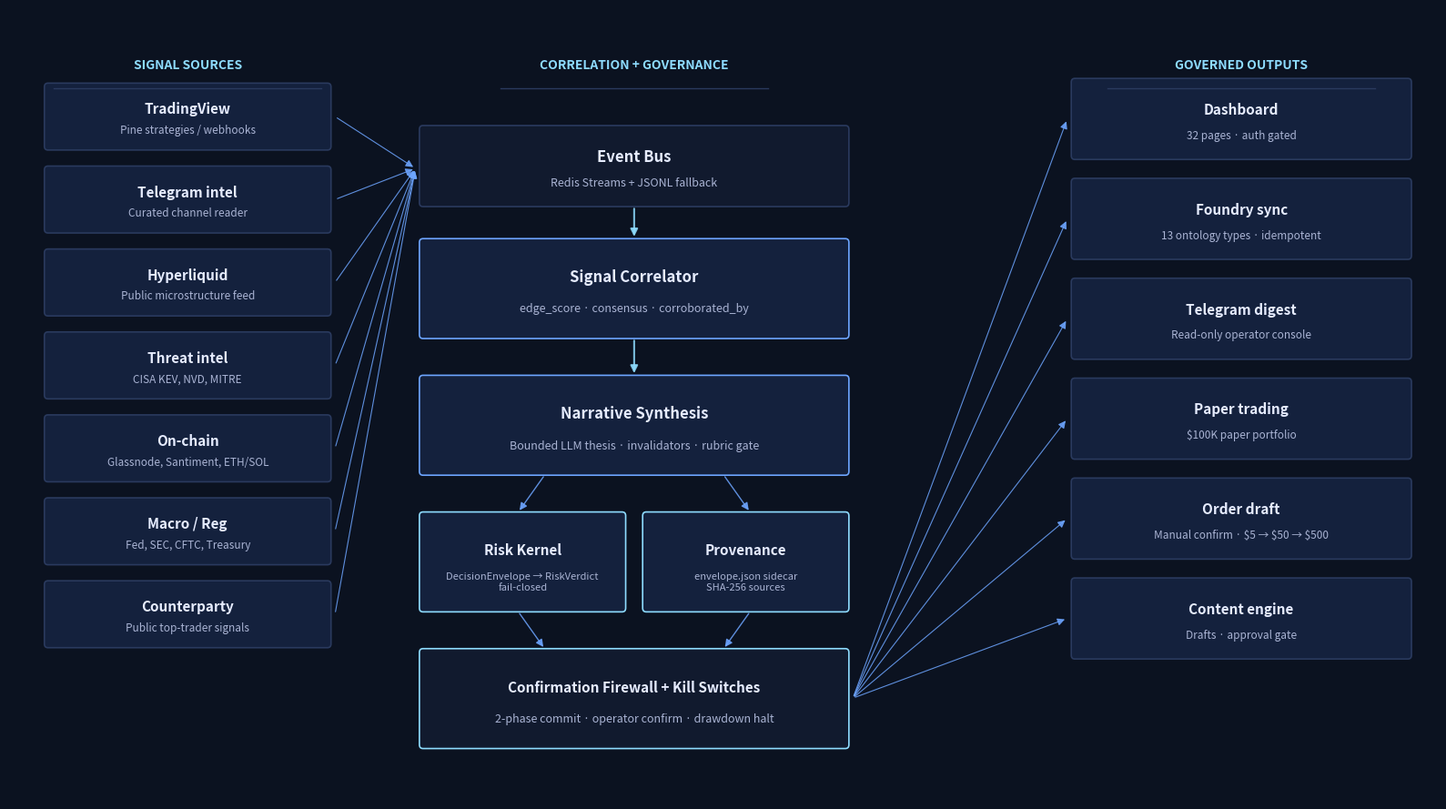

Write the Python code that produced this figure. (Note: this script raises an exception after producing the figure.)
"""Build the Sapphire intelligence stack architecture diagram as PNG.

Style matches the deck: Midnight Executive palette (deep navy + sapphire blue + ice).
Output: /tmp/sapphire-deck-build/architecture.png at 1600x900 (16:9 friendly).
"""
from __future__ import annotations

import matplotlib.pyplot as plt
from matplotlib.patches import FancyBboxPatch, FancyArrowPatch
from matplotlib.path import Path
import matplotlib.patches as mpatches

# Palette (from web/acquirer/assets/styles.css)
BG = "#0b1220"
BG_CARD = "#14213d"
BG_ELEV = "#111a2e"
FG = "#e6ecff"
FG_MUTED = "#aab4d4"
ACCENT = "#6da5ff"
ACCENT_2 = "#8edcff"
LINE = "#2a3a5e"


def draw_box(ax, x, y, w, h, label, sublabel=None, fill=BG_CARD, edge=LINE,
             label_color=FG, sub_color=FG_MUTED, fontsize=10, sub_fontsize=8,
             radius=0.04):
    box = FancyBboxPatch(
        (x, y), w, h,
        boxstyle=f"round,pad=0.005,rounding_size={radius}",
        linewidth=1.2, edgecolor=edge, facecolor=fill,
    )
    ax.add_patch(box)
    if sublabel:
        ax.text(x + w / 2, y + h * 0.62, label,
                ha="center", va="center", fontsize=fontsize,
                color=label_color, weight="bold")
        ax.text(x + w / 2, y + h * 0.30, sublabel,
                ha="center", va="center", fontsize=sub_fontsize,
                color=sub_color)
    else:
        ax.text(x + w / 2, y + h / 2, label,
                ha="center", va="center", fontsize=fontsize,
                color=label_color, weight="bold")


def draw_arrow(ax, x1, y1, x2, y2, color=ACCENT, width=1.2, style="-|>"):
    arrow = FancyArrowPatch(
        (x1, y1), (x2, y2),
        arrowstyle=style, mutation_scale=12,
        color=color, linewidth=width, alpha=0.85,
    )
    ax.add_patch(arrow)


def main():
    fig, ax = plt.subplots(figsize=(16, 9), dpi=140)
    fig.patch.set_facecolor(BG)
    ax.set_facecolor(BG)
    ax.set_xlim(0, 16)
    ax.set_ylim(0.7, 9.1)
    ax.set_xticks([])
    ax.set_yticks([])
    for spine in ax.spines.values():
        spine.set_visible(False)

    # No internal title — the slide owns the title. Section column labels only.
    ax.text(2.0, 8.5, "SIGNAL SOURCES", ha="center", va="center",
            fontsize=10, color=ACCENT_2, weight="bold")
    ax.text(7.0, 8.5, "CORRELATION + GOVERNANCE", ha="center", va="center",
            fontsize=10, color=ACCENT_2, weight="bold")
    ax.text(13.8, 8.5, "GOVERNED OUTPUTS", ha="center", va="center",
            fontsize=10, color=ACCENT_2, weight="bold")

    # Section underlines
    for cx in (2.0, 7.0, 13.8):
        ax.plot([cx - 1.5, cx + 1.5], [8.25, 8.25], color=LINE, lw=1)

    # ---- Column 1: Signal sources (left) ----
    sources = [
        ("TradingView", "Pine strategies / webhooks"),
        ("Telegram intel", "Curated channel reader"),
        ("Hyperliquid", "Public microstructure feed"),
        ("Threat intel", "CISA KEV, NVD, MITRE"),
        ("On-chain", "Glassnode, Santiment, ETH/SOL"),
        ("Macro / Reg", "Fed, SEC, CFTC, Treasury"),
        ("Counterparty", "Public top-trader signals"),
    ]
    src_y_top = 7.6
    src_h = 0.7
    src_gap = 0.18
    src_x = 0.4
    src_w = 3.2
    for i, (name, sub) in enumerate(sources):
        y = src_y_top - i * (src_h + src_gap)
        draw_box(ax, src_x, y, src_w, src_h, name, sub, fontsize=11, sub_fontsize=8.5)

    # ---- Column 2: Correlator (middle) ----
    # Event bus
    draw_box(ax, 4.6, 7.0, 4.8, 0.85, "Event Bus",
             "Redis Streams + JSONL fallback", fill=BG_ELEV, fontsize=12, sub_fontsize=9)

    # Correlator
    draw_box(ax, 4.6, 5.6, 4.8, 1.05, "Signal Correlator",
             "edge_score · consensus · corroborated_by", fill=BG_CARD,
             edge=ACCENT, fontsize=12, sub_fontsize=9)

    # Narrative synthesis
    draw_box(ax, 4.6, 4.15, 4.8, 1.05, "Narrative Synthesis",
             "Bounded LLM thesis · invalidators · rubric gate", fill=BG_CARD,
             edge=ACCENT, fontsize=12, sub_fontsize=9)

    # Risk Kernel + Provenance
    draw_box(ax, 4.6, 2.7, 2.3, 1.05, "Risk Kernel",
             "DecisionEnvelope → RiskVerdict\nfail-closed", fill=BG_CARD,
             edge=ACCENT_2, fontsize=11, sub_fontsize=8)
    draw_box(ax, 7.1, 2.7, 2.3, 1.05, "Provenance",
             "envelope.json sidecar\nSHA-256 sources", fill=BG_CARD,
             edge=ACCENT_2, fontsize=11, sub_fontsize=8)

    # Confirmation firewall
    draw_box(ax, 4.6, 1.25, 4.8, 1.05, "Confirmation Firewall + Kill Switches",
             "2-phase commit · operator confirm · drawdown halt", fill=BG_ELEV,
             edge=ACCENT_2, fontsize=11, sub_fontsize=9)

    # ---- Column 3: Outputs (right) ----
    outputs = [
        ("Dashboard", "32 pages · auth gated"),
        ("Foundry sync", "13 ontology types · idempotent"),
        ("Telegram digest", "Read-only operator console"),
        ("Paper trading", "$100K paper portfolio"),
        ("Order draft", "Manual confirm · $5 → $50 → $500"),
        ("Content engine", "Drafts · approval gate"),
    ]
    out_y_top = 7.5
    out_h = 0.85
    out_gap = 0.21
    out_x = 11.9
    out_w = 3.8
    for i, (name, sub) in enumerate(outputs):
        y = out_y_top - i * (out_h + out_gap)
        draw_box(ax, out_x, y, out_w, out_h, name, sub, fontsize=11, sub_fontsize=8.5)

    # Arrows: sources → event bus
    for i in range(len(sources)):
        y = src_y_top + src_h / 2 - i * (src_h + src_gap)
        draw_arrow(ax, src_x + src_w + 0.05, y, 4.55, 7.4, color=ACCENT, width=0.8)

    # Event bus → correlator
    draw_arrow(ax, 7.0, 7.0, 7.0, 6.65, color=ACCENT_2, width=1.5)
    # correlator → narrative
    draw_arrow(ax, 7.0, 5.6, 7.0, 5.2, color=ACCENT_2, width=1.5)
    # narrative → risk kernel + provenance
    draw_arrow(ax, 6.0, 4.15, 5.7, 3.75, color=ACCENT, width=1.0)
    draw_arrow(ax, 8.0, 4.15, 8.3, 3.75, color=ACCENT, width=1.0)
    # risk + provenance → confirmation firewall
    draw_arrow(ax, 5.7, 2.7, 6.0, 2.3, color=ACCENT, width=1.0)
    draw_arrow(ax, 8.3, 2.7, 8.0, 2.3, color=ACCENT, width=1.0)

    # Confirmation firewall → outputs (single fan)
    for i in range(len(outputs)):
        y = out_y_top + out_h / 2 - i * (out_h + out_gap)
        draw_arrow(ax, 9.45, 1.78, out_x - 0.05, y, color=ACCENT, width=0.8)

    plt.tight_layout()
    plt.savefig("/tmp/sapphire-deck-build/architecture.png",
                dpi=140, facecolor=BG, edgecolor="none", bbox_inches="tight",
                pad_inches=0.15)
    print("WROTE /tmp/sapphire-deck-build/architecture.png")


if __name__ == "__main__":
    main()
